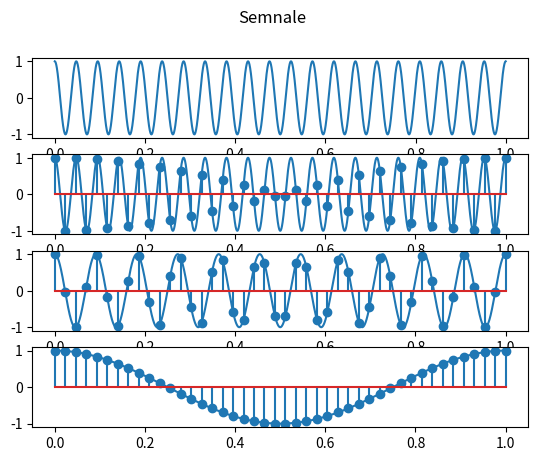

This figure's Python source: (Note: this script raises an exception after producing the figure.)
import numpy as np
import matplotlib.pyplot as plt
import math

fig,axs=plt.subplots(4)
fig.suptitle("Semnale")

    
def cos(t,f):
    return np.cos(2*np.pi*f*t)
time=np.arange(0,1,1/10000)
time1=np.linspace(0,1,44)
axs[0].plot(time,cos(time,21))
axs[1].plot(time,cos(time,21))
axs[1].stem(time1,cos(time1,21))

axs[2].plot(time,cos(time,11))
axs[2].stem(time1,cos(time1,11))

axs[3].plot(time,cos(time,1))
axs[3].stem(time1,cos(time1,1))

fig.show()
plt.savefig('lab4/ex3.pdf')
plt.show()

